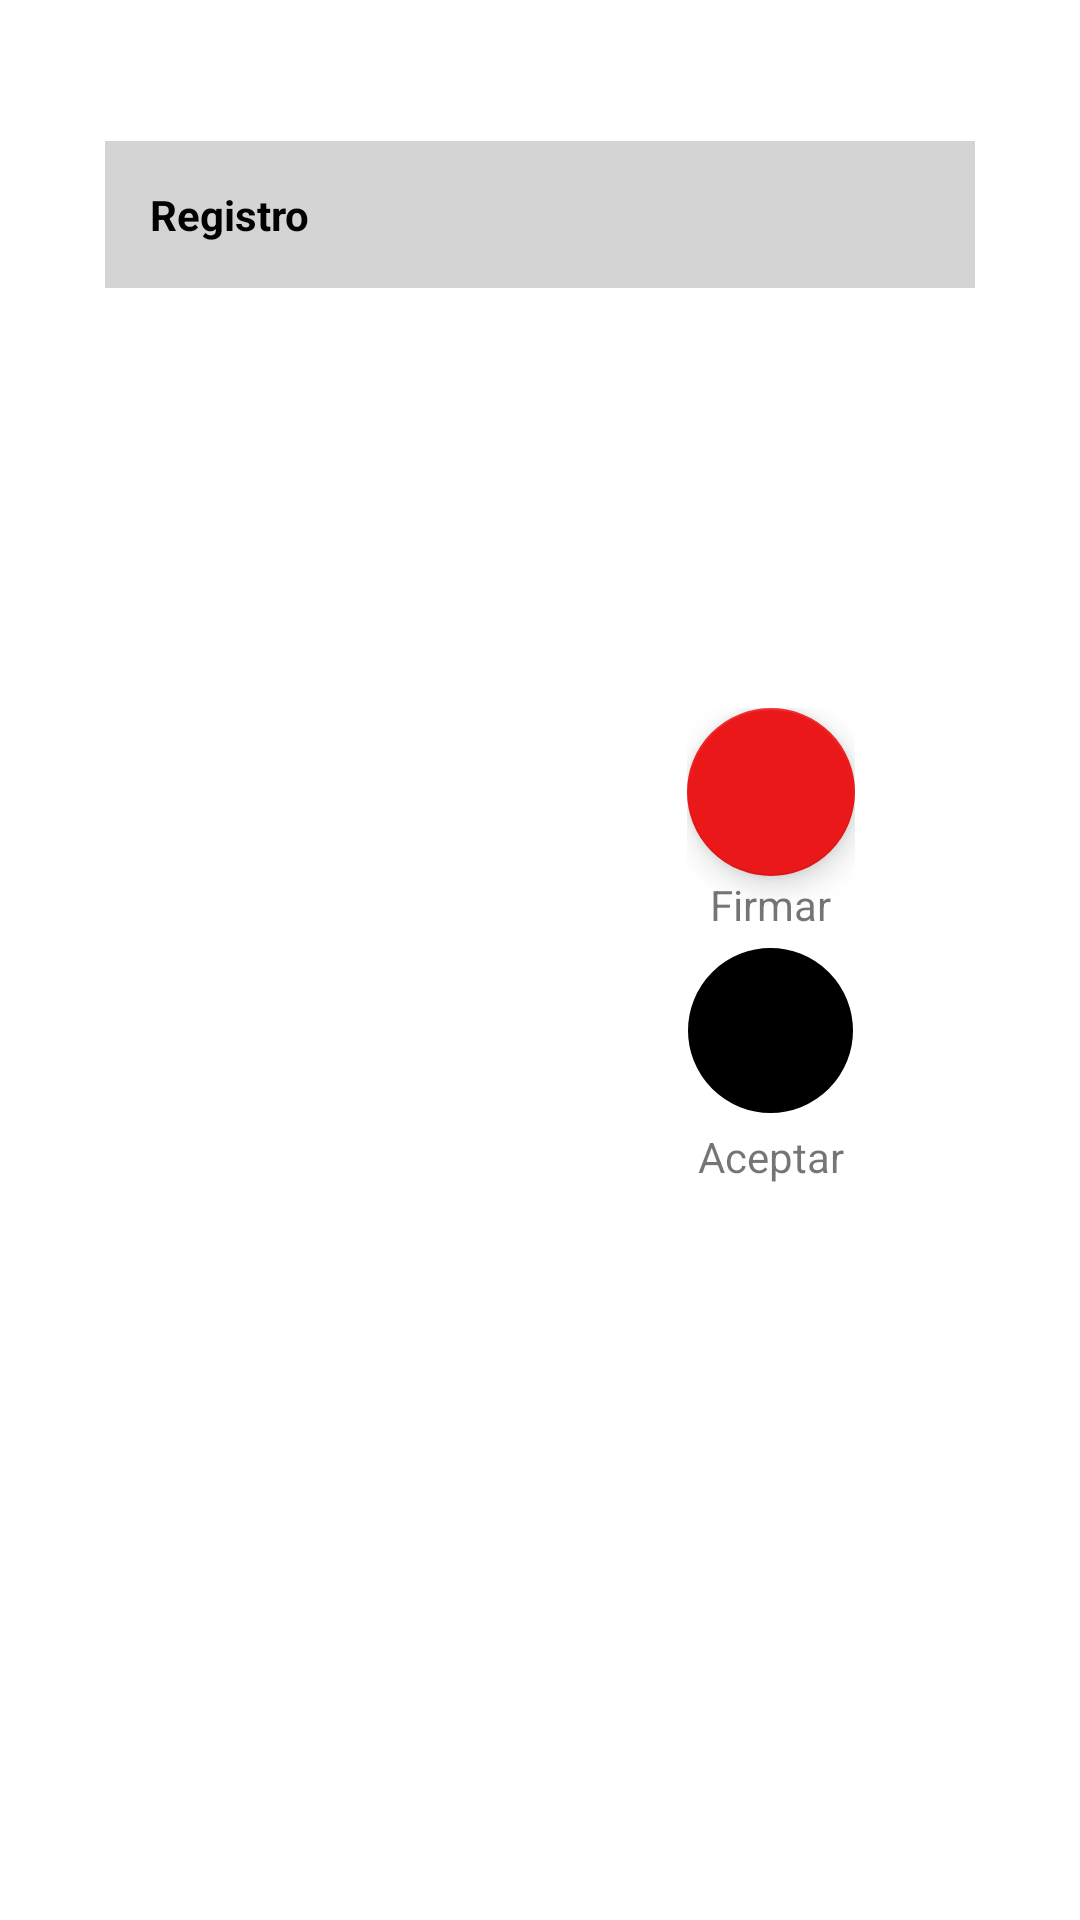

Write the Android layout XML for this screen, with the resource values it uses.
<!-- AndroidManifest.xml: application theme Theme.BoulderCorpRegistration.NoTitlle -->
<!-- res/layout/activity_review_doc.xml -->
<?xml version="1.0" encoding="utf-8"?>
<androidx.constraintlayout.widget.ConstraintLayout xmlns:android="http://schemas.android.com/apk/res/android"
xmlns:app="http://schemas.android.com/apk/res-auto"
xmlns:tools="http://schemas.android.com/tools"
android:layout_width="match_parent"
android:layout_height="match_parent"
tools:context=".ReviewDoc">

<LinearLayout
    android:id="@+id/main_layout"
    android:layout_width="match_parent"
    android:layout_height="match_parent"
    android:background="@drawable/background1"
    android:screenOrientation="landscape"
    app:layout_constraintStart_toStartOf="parent"
    tools:layout_editor_absoluteY="16dp">

    
    <RelativeLayout
        android:id="@+id/form_1_layout"
        android:layout_width="match_parent"
        android:layout_height="match_parent"
        android:layout_alignParentStart="true"
        android:layout_alignParentLeft="true"
        android:layout_alignParentTop="true"
        android:layout_alignParentEnd="true"
        android:layout_alignParentRight="true"
        android:layout_alignParentBottom="true"
        android:layout_weight="2"
        android:layout_marginVertical="@dimen/margin_ver_activity"
        android:layout_marginHorizontal="@dimen/margin_hor_activity"

        android:background="@color/white"
        android:orientation="horizontal">

        <TextView
            android:id="@+id/form_heading_review"
            android:layout_width="match_parent"
            android:layout_height="wrap_content"
            android:background="@color/grey"
            android:padding="@dimen/padding_regular"
            android:text="@string/form_title"
            android:textAppearance="@android:style/TextAppearance.DeviceDefault.Small.Inverse"
            android:textColor="@color/bc_launcher_2_background"
            android:textStyle="bold" />


        <ScrollView
            android:id="@+id/form_scroll"
            android:layout_width="match_parent"
            android:layout_height="wrap_content"
            android:layout_below="@id/form_heading_review" >

            <LinearLayout
                android:id="@+id/contract_wrapper"
                android:orientation="vertical"
                android:layout_width="match_parent"
                android:layout_height="wrap_content">

                <LinearLayout
                    android:id="@+id/contract"
                    android:orientation="vertical"
                    android:layout_width="match_parent"
                    android:layout_height="wrap_content"
                    android:layout_margin="15dp"/>
                <LinearLayout
                    android:id="@+id/signImgWrapper"
                    android:orientation="vertical"
                    android:layout_width="match_parent"
                    android:layout_height="wrap_content"
                    android:layout_margin="15dp">
                    <ImageView
                        android:id="@+id/imgSign"
                        android:layout_width="wrap_content"
                        android:layout_height="wrap_content"/>
                </LinearLayout>
                <LinearLayout
                    android:id="@+id/contractSign"
                    android:orientation="vertical"
                    android:layout_width="match_parent"
                    android:layout_height="wrap_content"
                    android:layout_marginHorizontal="15dp"
                    android:layout_marginVertical="5dp"
                    />
                <LinearLayout
                    android:id="@+id/contractDigitalResp"
                    android:orientation="vertical"
                    android:layout_width="match_parent"
                    android:layout_height="wrap_content"
                    android:layout_marginHorizontal="15dp"
                    android:layout_marginVertical="15dp"
                    />

                <LinearLayout
                    android:id="@+id/action_btn_wrapper"
                    android:layout_width="match_parent"
                    android:layout_height="wrap_content"
                    android:gravity="end">
                    <LinearLayout
                        android:layout_width="wrap_content"
                        android:layout_height="wrap_content"
                        android:orientation="vertical"
                        android:padding="@dimen/padding_regular"
                        android:layout_margin="@dimen/action_btn_margin"
                        android:gravity="center">

                        <com.google.android.material.floatingactionbutton.FloatingActionButton
                            android:layout_width="wrap_content"
                            android:layout_height="wrap_content"
                            android:layout_weight="1"
                            android:clickable="true"
                            android:onClick="showSignPad"
                            app:backgroundTint="#EA1818"
                            app:srcCompat="@drawable/ic_baseline_edit_24"
                            tools:ignore="VectorDrawableCompat" />
                        <TextView
                            android:id="@+id/signTxt"
                            android:layout_width="wrap_content"
                            android:layout_height="wrap_content"
                            android:layout_below="@+id/welcomeActionButton"
                            android:layout_alignParentEnd="true"
                            android:layout_alignParentRight="true"
                            android:text="@string/sign" />


                        <Button
                            android:id="@+id/signBtn"
                            android:layout_width="55dp"
                            android:layout_height="55dp"
                            android:textStyle="bold"
                            android:layout_marginVertical="5dp"
                            android:background="@drawable/circle"
                            android:text="@string/action_btn_text"
                            android:textSize="@dimen/act_btn_txt_size"
                            app:backgroundTint="@color/black"
                            android:elevation="10dp"
                            android:onClick="signDoc"

                            />



                        <TextView
                            android:id="@+id/signTxt2"
                            android:layout_width="wrap_content"
                            android:layout_height="wrap_content"
                            android:layout_below="@+id/welcomeActionButton"
                            android:layout_alignParentEnd="true"
                            android:layout_alignParentRight="true"
                            android:text="@string/aceptar" />


                    </LinearLayout>

                </LinearLayout>




            </LinearLayout>

        </ScrollView>



    </RelativeLayout>




</LinearLayout>

</androidx.constraintlayout.widget.ConstraintLayout>
<!-- resources referenced by this layout -->
<resources>
  <color name="bc_launcher_2_background">#010201</color>
  <color name="black">#FF000000</color>
  <color name="grey">#D4D4D4</color>
  <color name="white">#FFFFFFFF</color>
  <dimen name="act_btn_txt_size" format="float" type="dimen">15.3sp</dimen>
  <dimen name="action_btn_margin">25dp</dimen>
  <dimen name="margin_hor_activity">35dp</dimen>
  <dimen name="margin_ver_activity">47dp</dimen>
  <dimen name="padding_regular">15dp</dimen>
  <!-- drawable circle (drawable) -->
  <?xml version="1.0" encoding="utf-8"?>
  <shape xmlns:android="http://schemas.android.com/apk/res/android">
  
      <stroke
          android:width="2dp"
          android:color="#30647A" />
  
      <corners
          android:bottomLeftRadius="50dp"
          android:bottomRightRadius="50dp"
          android:topLeftRadius="50dp"
          android:topRightRadius="50dp" />
  
  </shape>
  <string name="aceptar">Aceptar</string>
  <string name="action_btn_text" translatable="false">BC</string>
  <string name="form_title">Registro</string>
  <string name="sign">Firmar</string>
  <style name="Theme.BoulderCorpRegistration.NoTitlle" parent="Theme.MaterialComponents.DayNight.DarkActionBar">
          
          <item name="colorPrimary">@color/teal_700</item>
          <item name="colorPrimaryVariant">@android:color/holo_blue_dark</item>
          <item name="colorOnPrimary">@color/white</item>
          
          <item name="colorSecondary">@color/teal_200</item>
          <item name="colorSecondaryVariant">@color/teal_700</item>
          <item name="colorOnSecondary">@color/black</item>
          
          <item name="android:statusBarColor" tools:targetApi="l">@color/black</item>
          
  
          <item name="android:windowTranslucentNavigation" tools:targetApi="lollipop">true</item>
  
          
          <item name="windowNoTitle">true</item>
          <item name="windowActionBar">false</item>
  
          <item name="switchStyle">@style/Widget.App.Switch</item>
  
  
      </style>
  <color name="teal_700">#FF018786</color>
  <color name="teal_200">#FF03DAC5</color>
  <style name="Widget.App.Switch" parent="Widget.MaterialComponents.CompoundButton.Switch">
          <item name="materialThemeOverlay">@style/ThemeOverlay.App.Switch</item>
      </style>
  <style name="ThemeOverlay.App.Switch" parent="">
          <item name="colorOnSurface">@color/grey</item>
          <item name="colorSecondary">@color/teal_200</item>
      </style>
</resources>
